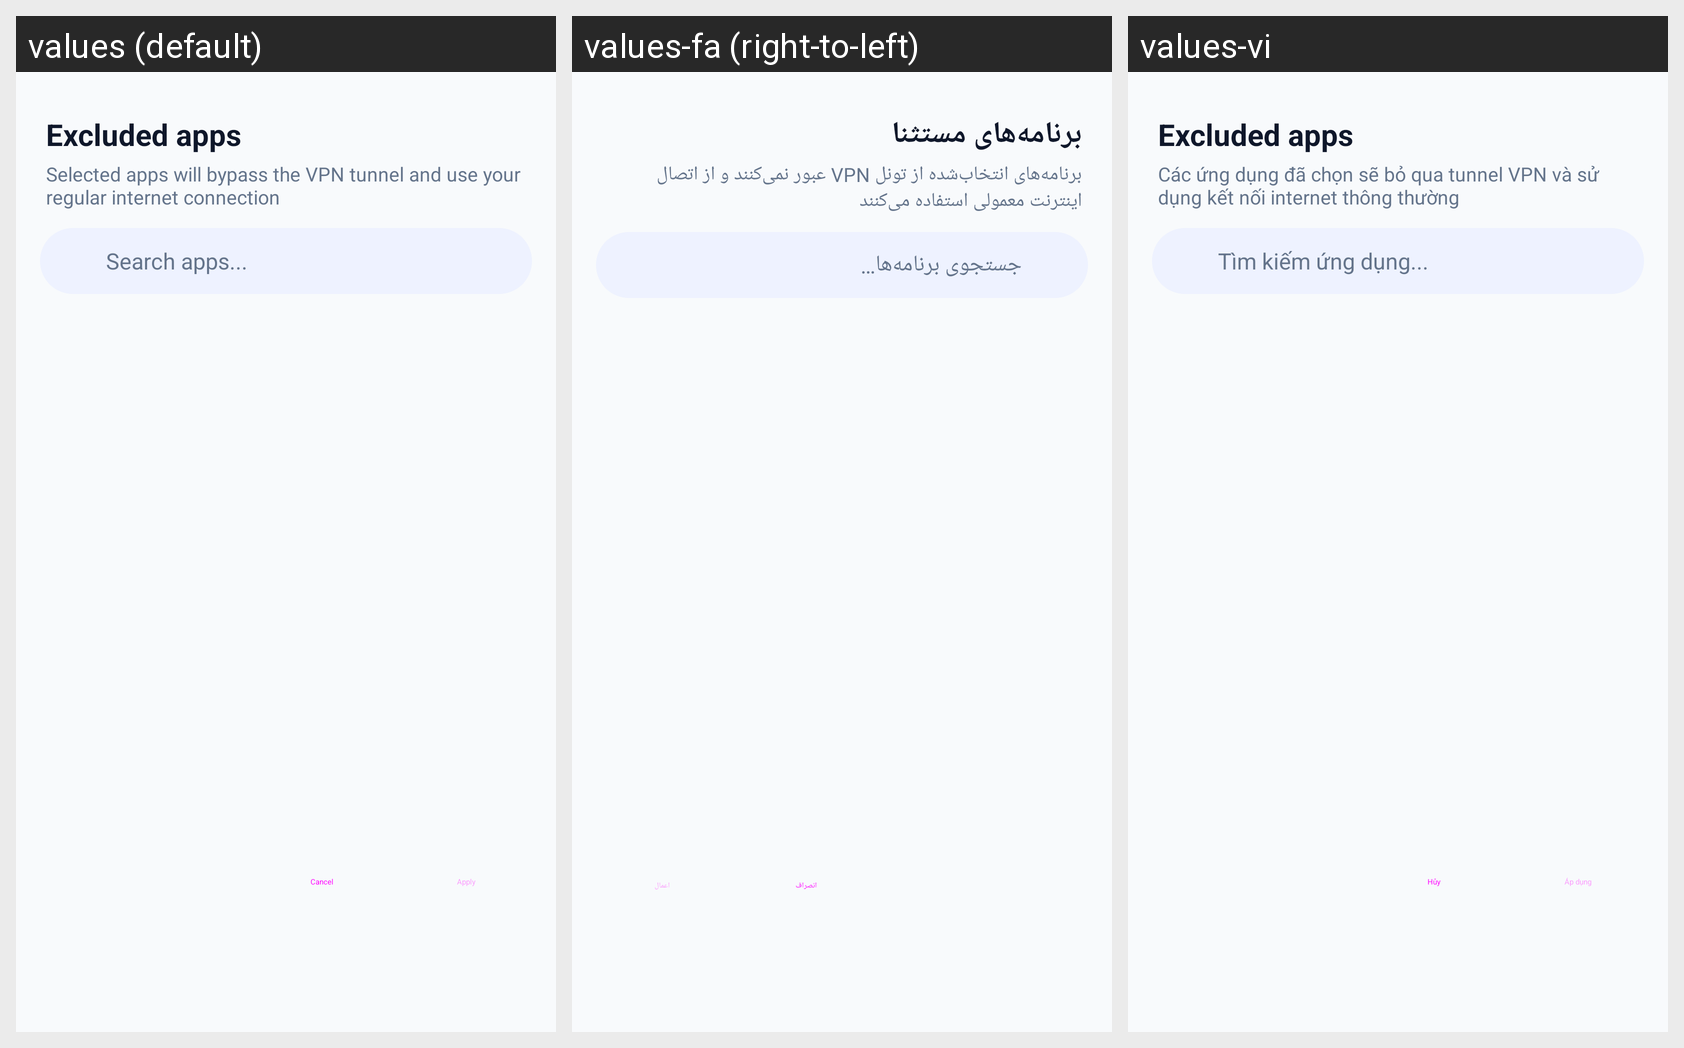

Locale-by-locale string values for the Android screen shown in this grid:
Android screen res/layout/dialog_app_selection.xml rendered under 3 locales, left to right: values (default), values-fa (right-to-left), values-vi. Device: Nexus 5 (rendered at 1080×1920; each locale shown at half size, 540×960, under a caption strip naming it); theme AppTheme.
Strings drawn on this screen, with the default value and each locale's value (text and hints the layout hard-codes, and strings that could not be matched under every locale, appear in the picture but are not listed):

setting_excluded_apps_label
  values: Excluded apps
  values-fa: برنامه‌های مستثنا
  values-vi: Excluded apps  [not translated; the default value is used]

exclude_app_description
  values: Selected apps will bypass the VPN tunnel and use your regular internet connection
  values-fa: برنامه‌های انتخاب‌شده از تونل VPN عبور نمی‌کنند و از اتصال اینترنت معمولی استفاده می‌کنند
  values-vi: Các ứng dụng đã chọn sẽ bỏ qua tunnel VPN và sử dụng kết nối internet thông thường

search_apps_hint
  values: Search apps...
  values-fa: جستجوی برنامه‌ها…
  values-vi: Tìm kiếm ứng dụng...

cancel
  values: Cancel
  values-fa: انصراف
  values-vi: Hủy

apply
  values: Apply
  values-fa: اعمال
  values-vi: Áp dụng
